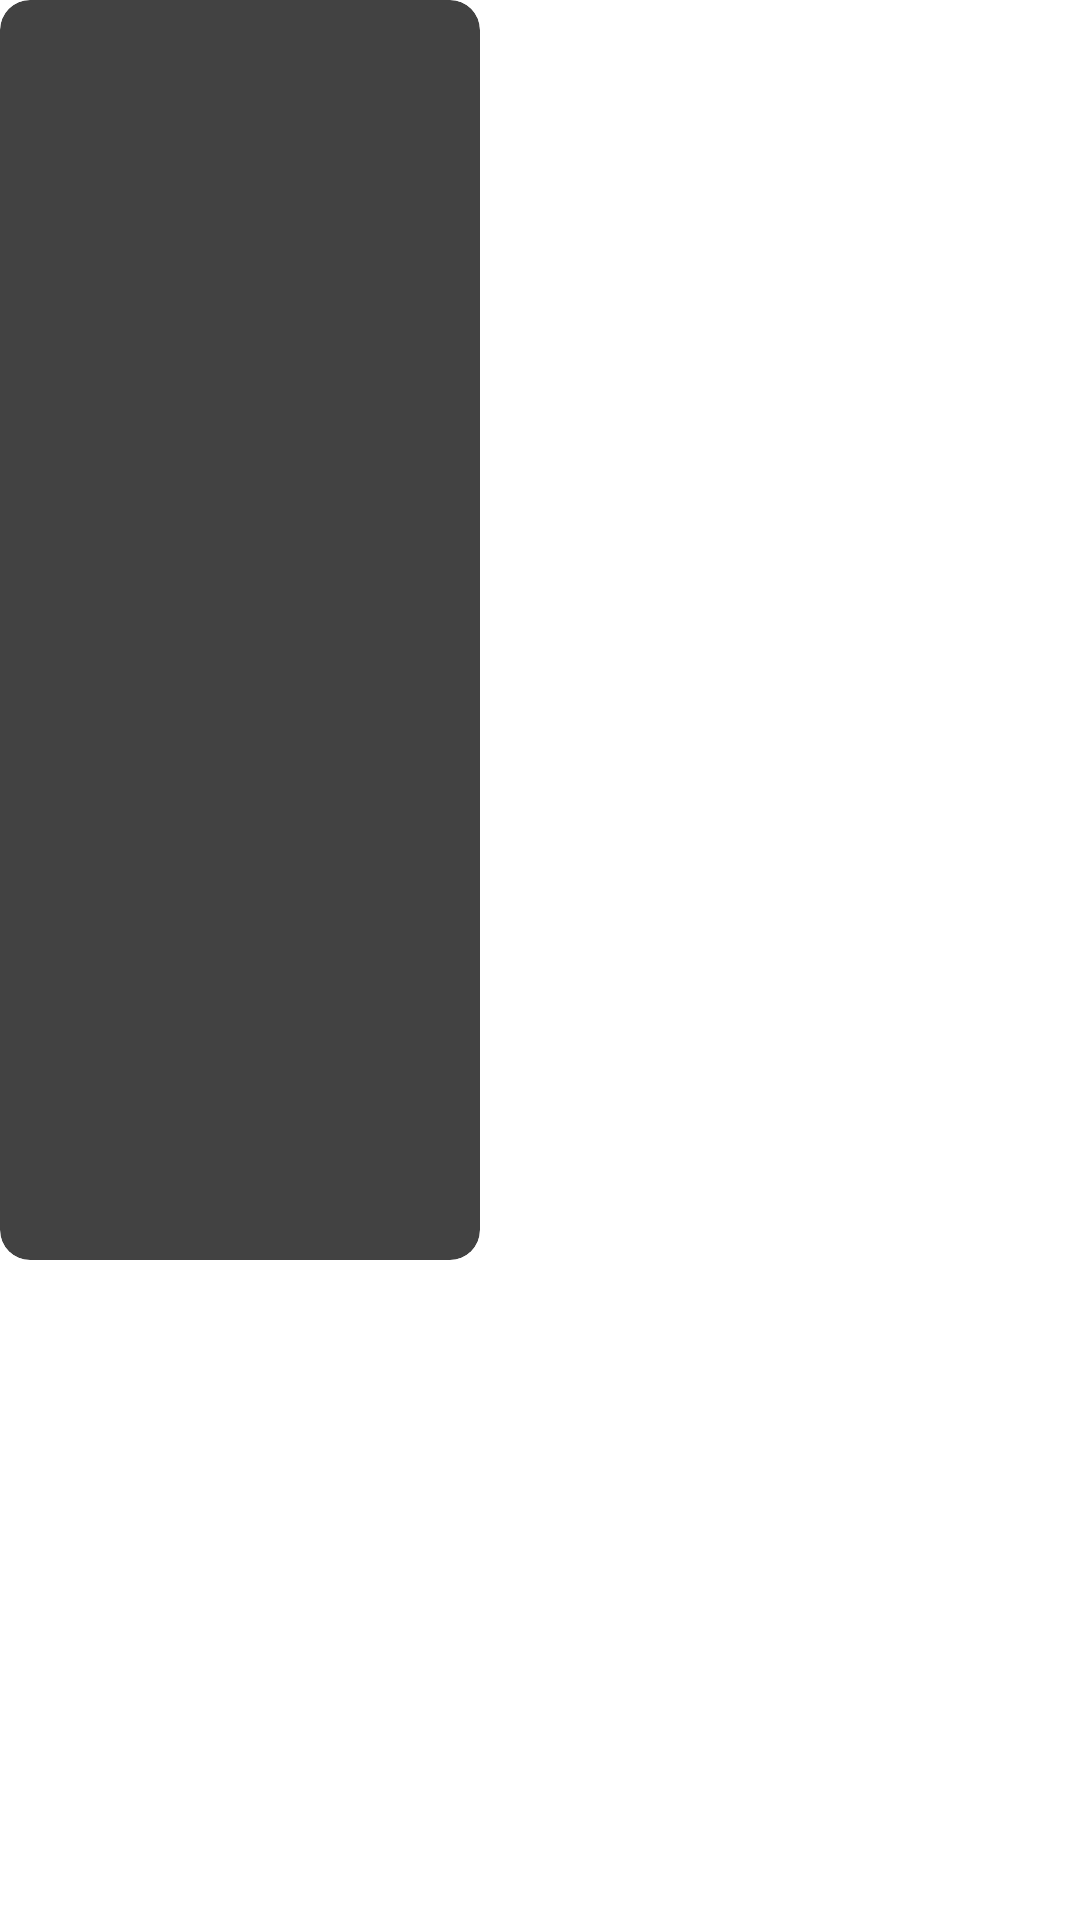

Reconstruct the res/layout file that produces this screen, plus the resources it refers to.
<!-- AndroidManifest.xml: application theme Theme.Movies -->
<!-- res/layout/movie_big_item.xml -->
<?xml version="1.0" encoding="utf-8"?>
<LinearLayout
    xmlns:android="http://schemas.android.com/apk/res/android"
    xmlns:app="http://schemas.android.com/apk/res-auto"
    android:layout_width="wrap_content"
    android:layout_height="wrap_content"
    >

    <androidx.cardview.widget.CardView
        android:layout_width="wrap_content"
        android:layout_height="wrap_content"
        app:cardCornerRadius="10dp"
        android:layout_marginEnd="15dp"
        android:layout_marginBottom="15dp"
        >

        <LinearLayout
            android:layout_width="wrap_content"
            android:layout_height="wrap_content"
            android:orientation="vertical"
            >

            <ProgressBar
                android:id="@+id/movie_big_item_spinner"
                android:theme="@style/ProgressBarStyle"
                android:layout_width="160dp"
                android:layout_height="210dp"
                />

            <ImageView
                android:layout_width="160dp"
                android:layout_height="210dp"
                android:scaleType="fitXY"
                android:src="@mipmap/ic_launcher"
                android:id="@+id/imgBannerBig"
                 />

        </LinearLayout>
    </androidx.cardview.widget.CardView>

</LinearLayout>
<!-- resources referenced by this layout -->
<resources>
  <style name="ProgressBarStyle">
          <item name="colorAccent">@color/white</item>
      </style>
  <style name="Theme.Movies" parent="Theme.MaterialComponents.DayNight.DarkActionBar">
          
          <item name="colorPrimary">@color/purple_500</item>
          <item name="colorPrimaryVariant">@color/purple_700</item>
          <item name="colorOnPrimary">@color/white</item>
          
          <item name="colorSecondary">@color/teal_200</item>
          <item name="colorSecondaryVariant">@color/teal_700</item>
          <item name="colorOnSecondary">@color/black</item>
          
          <item name="windowActionBar">false</item>
          <item name="windowNoTitle">true</item>
          <item name="android:windowTranslucentStatus">true</item>
          <item name="android:statusBarColor">@android:color/transparent</item>
      </style>
  <color name="white">#FFFFFFFF</color>
  <color name="purple_500">#FF6200EE</color>
  <color name="purple_700">#FF3700B3</color>
  <color name="teal_200">#FF03DAC5</color>
  <color name="teal_700">#FF018786</color>
  <color name="black">#FF000000</color>
</resources>
